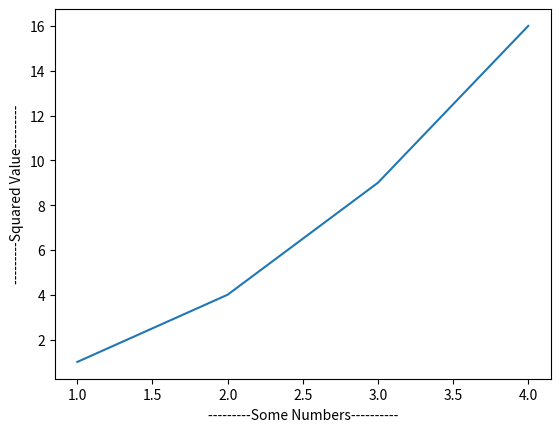

Write the Python code that produced this figure.
import matplotlib.pyplot as plt

plt.plot([1,2,3,4],[1,4,9,16])

plt.xlabel("---------Some Numbers----------")
plt.ylabel("---------Squared Value---------")

plt.show()